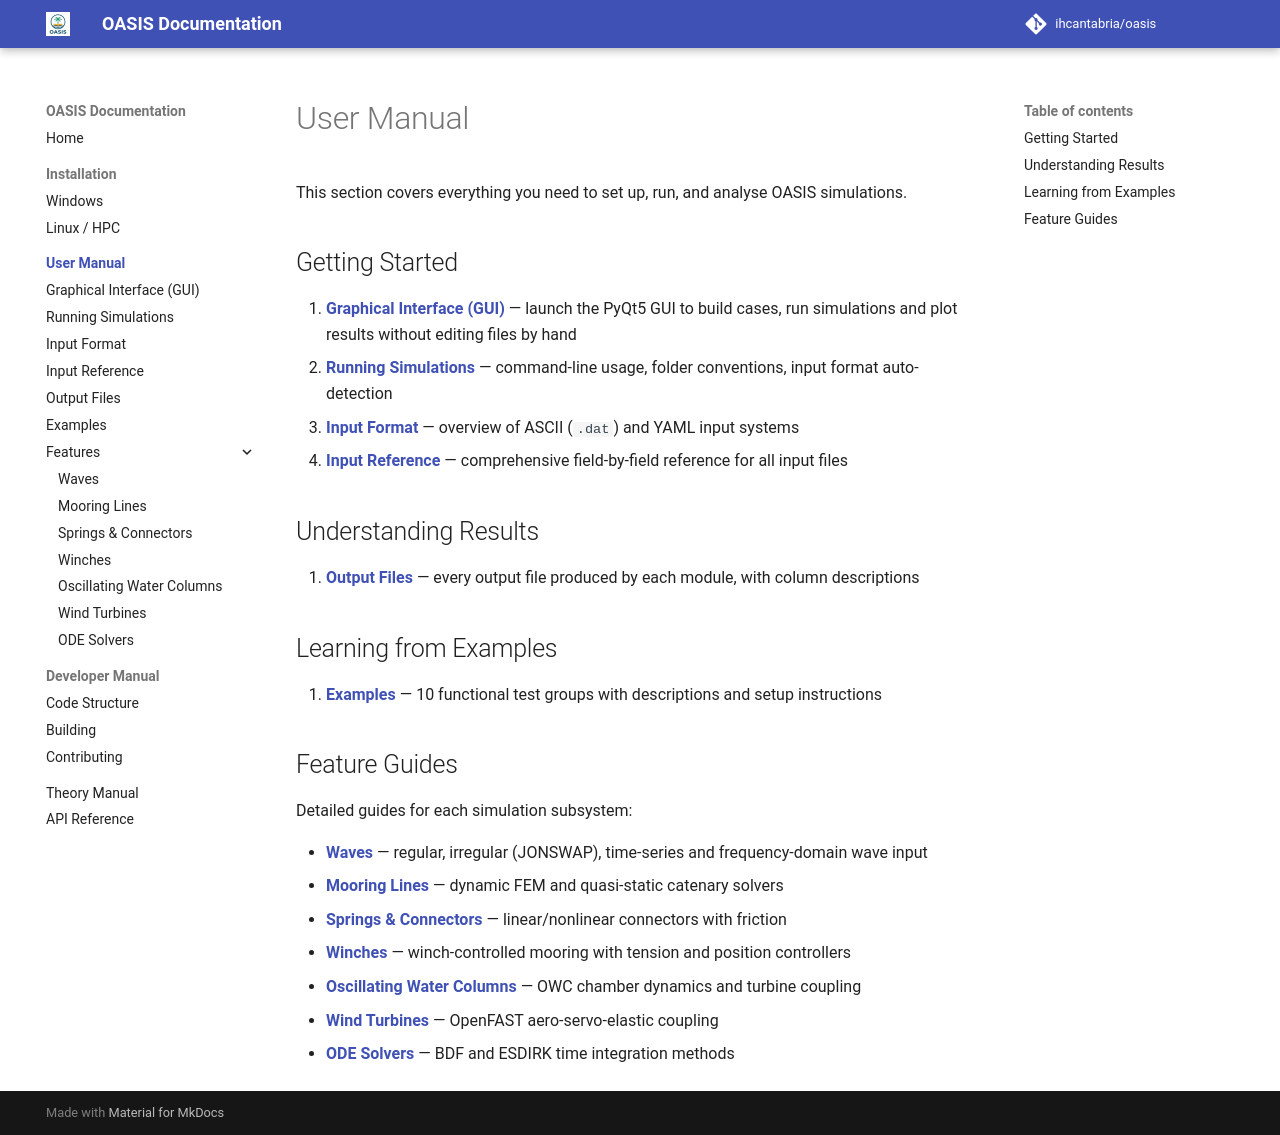

repository: IHCantabria/oasis · page: user-manual/index.html · generator: mkdocs

# User Manual

This section covers everything you need to set up, run, and analyse OASIS simulations.

## Getting Started

1. **[Graphical Interface (GUI)](gui.md)** — launch the PyQt5 GUI to build cases, run simulations and plot results without editing files by hand
2. **[Running Simulations](running-simulations.md)** — command-line usage, folder conventions, input format auto-detection
2. **[Input Format](input-format.md)** — overview of ASCII (`.dat`) and YAML input systems
3. **[Input Reference](input-reference.md)** — comprehensive field-by-field reference for all input files

## Understanding Results

4. **[Output Files](output-files.md)** — every output file produced by each module, with column descriptions

## Learning from Examples

5. **[Examples](examples.md)** — 10 functional test groups with descriptions and setup instructions

## Feature Guides

Detailed guides for each simulation subsystem:

- **[Waves](waves.md)** — regular, irregular (JONSWAP), time-series and frequency-domain wave input
- **[Mooring Lines](mooring-lines.md)** — dynamic FEM and quasi-static catenary solvers
- **[Springs & Connectors](springs.md)** — linear/nonlinear connectors with friction
- **[Winches](winches.md)** — winch-controlled mooring with tension and position controllers
- **[Oscillating Water Columns](owc.md)** — OWC chamber dynamics and turbine coupling
- **[Wind Turbines](wind-turbines.md)** — OpenFAST aero-servo-elastic coupling
- **[ODE Solvers](solvers.md)** — BDF and ESDIRK time integration methods
